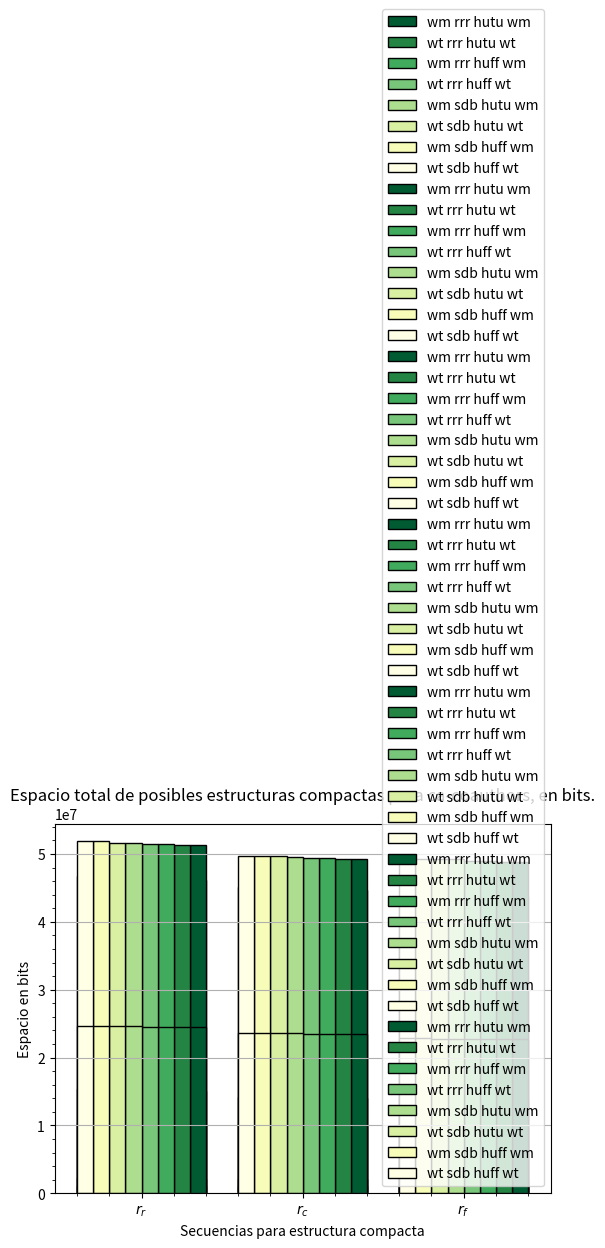

Python code for this plot:
import sys
import matplotlib.pyplot as plt
import numpy as np

graphs = ("marknewman-astro", "marknewman-condmat", "dblp-2010", "dblp-2011", "snap-dblp", "snap-amazon", "ca-coauthors")

functions = ("$r_{r}$", "$r_{c}$", "$r_{f}$")

sequences = ("$x_{wm}$", "$x_{wt}$", "$b_{rrr}$", "$b_{sdb}$", "$bb_{hutu}$", "$bb_{huff}$", "$y_{wm}$", "$y_{wt}$")

compact = (
    ("$x_{wm}$", "$b_{rrr}$", "$bb_{hutu}$", "$y_{wm}$"),
    ("$x_{wt}$", "$b_{rrr}$", "$bb_{hutu}$", "$y_{wt}$"),
    ("$x_{wm}$", "$b_{rrr}$", "$bb_{huff}$", "$y_{wm}$"),
    ("$x_{wt}$", "$b_{rrr}$", "$bb_{huff}$", "$y_{wt}$"),
    ("$x_{wm}$", "$b_{sdb}$", "$bb_{hutu}$", "$y_{wm}$"),
    ("$x_{wt}$", "$b_{sdb}$", "$bb_{hutu}$", "$y_{wt}$"),
    ("$x_{wm}$", "$b_{sdb}$", "$bb_{huff}$", "$y_{wm}$"),
    ("$x_{wt}$", "$b_{sdb}$", "$bb_{huff}$", "$y_{wt}$")
)

labels = (
    ("wm", "rrr", "hutu", "wm"),
    ("wt", "rrr", "hutu", "wt"),
    ("wm", "rrr", "huff", "wm"),
    ("wt", "rrr", "huff", "wt"),
    ("wm", "sdb", "hutu", "wm"),
    ("wt", "sdb", "hutu", "wt"),
    ("wm", "sdb", "huff", "wm"),
    ("wt", "sdb", "huff", "wt")
)

colors = ( "#005a32", "#238443", "#41ab5d", "#78c679", "#addd8e", "#d9f0a3", "#f7fcb9", "#ffffe5")

bits = {
    "marknewman-astro": {
        "$r_{r}$": (657528, 655032, 26200, 37568, 331912, 334920, 64568, 62904),
        "$r_{c}$": (520504, 517880, 17368, 29056, 443720, 446280, 48184, 45880),
        "$r_{f}$": (507512, 504568, 17240, 26416, 450888, 453128, 44856, 42744)
    },
    "marknewman-condmat": {
        "$r_{r}$": (1494392, 1492024, 61720, 85536, 466472, 470504, 158328, 156152),
        "$r_{c}$": (1225016, 1222584, 36504, 57048, 704520, 706760, 96696, 94904),
        "$r_{f}$": (1206392, 1203960, 36568, 53504, 710888, 712424, 93176, 91704)
    },
    "dblp-2010": {
        "$r_{r}$": (7412280, 7407480, 430424, 638616, 1088424, 1097128, 1207864, 1206520),
        "$r_{c}$": (6721336, 6715640, 264792, 455976, 2237544, 2243368, 762296, 762552),
        "$r_{f}$": (6376120, 6373560, 264536, 452072, 2233960, 2237288, 724664, 726200)
    },
    "dblp-2011": {
        "$r_{r}$": (32853944, 32828536, 1499800, 1963152, 7279144, 7397224, 4497976, 4508216),
        "$r_{c}$": (28130424, 28117304, 800664, 1172680, 13362280, 13419688, 2347192, 2359928),
        "$r_{f}$": (27129144, 27120312, 792408, 1155008, 13417192, 13468392, 2249848, 2262648)
    },
    "snap-dblp": {
        "$r_{r}$": (11034360, 11027576, 450520, 706304, 2321960, 2341736, 1308280, 1308728),
        "$r_{c}$": (9337976, 9329784, 267864, 398040, 3710120, 3712424, 756792, 760952),
        "$r_{f}$": (9157240, 9150200, 264152, 391248, 3717672, 3718760, 724024, 725560)
    },
    "snap-amazon": {
        "$r_{r}$": (32730680, 32719032, 1052056, 1402544, 14134568, 14330472, 3394104, 3410680),
        "$r_{c}$": (28092216, 28087160, 720600, 1074328, 18155816, 18265640, 2298040, 2316216),
        "$r_{f}$": (27688056, 27681592, 701272, 1045264, 18264104, 18376168, 2194616, 2211320)
    },
    "ca-coauthors": {
        "$r_{r}$": (21342328, 21329848, 573528, 788080, 1439880, 1453192, 1091192, 1089528),
        "$r_{c}$": (17791928, 17784056, 419992, 554488, 4341608, 4370536, 912184, 915448),
        "$r_{f}$": (16764152, 16753208, 388504, 518376, 4709416, 4757608, 810104, 813240)
    },
}


x = np.arange(len(functions))
p = 0.2
b = len(compact)
w = (1 - p)/b
linewidth = 1

for graph in bits:

    wStart = -3.5

    for sequence in compact:
        values = {
            "$r_{r}$": 0,
            "$r_{c}$": 0,
            "$r_{f}$": 0
        }

        for seq in sequence:
            index = sequences.index(seq)

            for fr in functions:
                values[fr] += bits[graph][fr][index]
            
        val = [values["$r_{r}$"], values["$r_{c}$"], values["$r_{f}$"]]

        cIndex = compact.index(sequence)

        label = ' '.join(labels[cIndex])
        
        plt.bar((x-wStart*w),  val, width=w, color=colors[cIndex], linewidth=linewidth, edgecolor="black", label=label)

        wStart += 1

    plt.title("Espacio total de posibles estructuras compactas para " + graph + ", en bits.")
    plt.xticks(x, functions)
    plt.xlabel("Secuencias para estructura compacta")
    plt.ylabel("Espacio en bits")
    # plt.ylim(bottom=1000000)
    plt.grid(True, axis='y')
    plt.minorticks_on()
    plt.legend(loc=4)
    plt.show()

    # break

